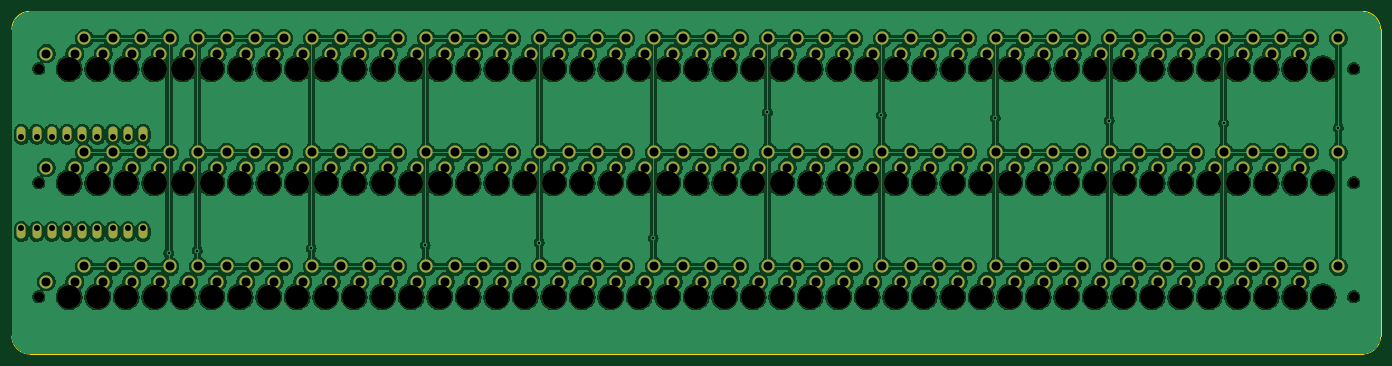
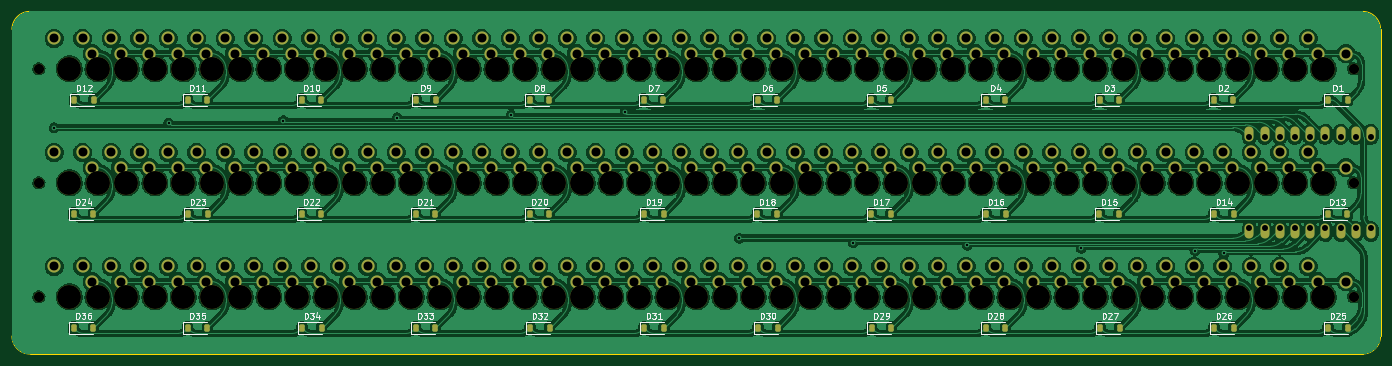
Circuit board: 11 layer files. Board 228.7 x 57.2 mm.
- bottom_copper: fuckit-B_Cu.gbr (707929 bytes)
- bottom_mask: fuckit-B_Mask.gbr (26007 bytes)
- paste: fuckit-B_Paste.gbr (3519 bytes)
- bottom_silk: fuckit-B_Silkscreen.gbr (63693 bytes)
- outline: fuckit-Edge_Cuts.gbr (978 bytes)
- top_copper: fuckit-F_Cu.gbr (551713 bytes)
- top_mask: fuckit-F_Mask.gbr (22932 bytes)
- paste: fuckit-F_Paste.gbr (449 bytes)
- top_silk: fuckit-F_Silkscreen.gbr (450 bytes)
- drill: fuckit-NPTH.drl (6509 bytes)
- drill: fuckit-PTH.drl (4988 bytes)

=== bottom_copper: fuckit-B_Cu.gbr (707929 bytes, source omitted) ===
=== bottom_mask: fuckit-B_Mask.gbr (26007 bytes, source omitted) ===
=== paste: fuckit-B_Paste.gbr ===
%TF.GenerationSoftware,KiCad,Pcbnew,7.0.7*%
%TF.CreationDate,2023-09-15T12:25:31+10:00*%
%TF.ProjectId,fuckit,6675636b-6974-42e6-9b69-6361645f7063,rev?*%
%TF.SameCoordinates,Original*%
%TF.FileFunction,Paste,Bot*%
%TF.FilePolarity,Positive*%
%FSLAX46Y46*%
G04 Gerber Fmt 4.6, Leading zero omitted, Abs format (unit mm)*
G04 Created by KiCad (PCBNEW 7.0.7) date 2023-09-15 12:25:31*
%MOMM*%
%LPD*%
G01*
G04 APERTURE LIST*
G04 Aperture macros list*
%AMRoundRect*
0 Rectangle with rounded corners*
0 $1 Rounding radius*
0 $2 $3 $4 $5 $6 $7 $8 $9 X,Y pos of 4 corners*
0 Add a 4 corners polygon primitive as box body*
4,1,4,$2,$3,$4,$5,$6,$7,$8,$9,$2,$3,0*
0 Add four circle primitives for the rounded corners*
1,1,$1+$1,$2,$3*
1,1,$1+$1,$4,$5*
1,1,$1+$1,$6,$7*
1,1,$1+$1,$8,$9*
0 Add four rect primitives between the rounded corners*
20,1,$1+$1,$2,$3,$4,$5,0*
20,1,$1+$1,$4,$5,$6,$7,0*
20,1,$1+$1,$6,$7,$8,$9,0*
20,1,$1+$1,$8,$9,$2,$3,0*%
G04 Aperture macros list end*
%ADD10RoundRect,0.225000X0.225000X0.375000X-0.225000X0.375000X-0.225000X-0.375000X0.225000X-0.375000X0*%
G04 APERTURE END LIST*
D10*
%TO.C,D27*%
X66539226Y-68560329D03*
X63239226Y-68560329D03*
%TD*%
%TO.C,D15*%
X66638445Y-49510281D03*
X63338445Y-49510281D03*
%TD*%
%TO.C,D12*%
X237927162Y-30460233D03*
X234627162Y-30460233D03*
%TD*%
%TO.C,D28*%
X85625997Y-68560329D03*
X82325997Y-68560329D03*
%TD*%
%TO.C,D19*%
X142739418Y-49510281D03*
X139439418Y-49510281D03*
%TD*%
%TO.C,D29*%
X104676045Y-68560329D03*
X101376045Y-68560329D03*
%TD*%
%TO.C,D13*%
X28501626Y-49510281D03*
X25201626Y-49510281D03*
%TD*%
%TO.C,D4*%
X85625997Y-30460233D03*
X82325997Y-30460233D03*
%TD*%
%TO.C,D17*%
X104738541Y-49510281D03*
X101438541Y-49510281D03*
%TD*%
%TO.C,D21*%
X180876237Y-49510281D03*
X177576237Y-49510281D03*
%TD*%
%TO.C,D8*%
X161826189Y-30460233D03*
X158526189Y-30460233D03*
%TD*%
%TO.C,D31*%
X142702695Y-68560329D03*
X139402695Y-68560329D03*
%TD*%
%TO.C,D6*%
X123726093Y-30460233D03*
X120426093Y-30460233D03*
%TD*%
%TO.C,D33*%
X180876237Y-68560329D03*
X177576237Y-68560329D03*
%TD*%
%TO.C,D11*%
X218976333Y-30460233D03*
X215676333Y-30460233D03*
%TD*%
%TO.C,D10*%
X199926285Y-30460233D03*
X196626285Y-30460233D03*
%TD*%
%TO.C,D1*%
X28439130Y-30460233D03*
X25139130Y-30460233D03*
%TD*%
%TO.C,D3*%
X66575949Y-30460233D03*
X63275949Y-30460233D03*
%TD*%
%TO.C,D35*%
X218976333Y-68560329D03*
X215676333Y-68560329D03*
%TD*%
%TO.C,D7*%
X142776141Y-30460233D03*
X139476141Y-30460233D03*
%TD*%
%TO.C,D25*%
X28439130Y-68560329D03*
X25139130Y-68560329D03*
%TD*%
%TO.C,D20*%
X161826189Y-49510281D03*
X158526189Y-49510281D03*
%TD*%
%TO.C,D30*%
X123689370Y-68560329D03*
X120389370Y-68560329D03*
%TD*%
%TO.C,D9*%
X180839514Y-30460233D03*
X177539514Y-30460233D03*
%TD*%
%TO.C,D16*%
X85589274Y-49510281D03*
X82289274Y-49510281D03*
%TD*%
%TO.C,D18*%
X123788589Y-49510281D03*
X120488589Y-49510281D03*
%TD*%
%TO.C,D5*%
X104738541Y-30460233D03*
X101438541Y-30460233D03*
%TD*%
%TO.C,D14*%
X47489178Y-49510281D03*
X44189178Y-49510281D03*
%TD*%
%TO.C,D24*%
X238026381Y-49510281D03*
X234726381Y-49510281D03*
%TD*%
%TO.C,D2*%
X47551674Y-30460233D03*
X44251674Y-30460233D03*
%TD*%
%TO.C,D36*%
X238026381Y-68560329D03*
X234726381Y-68560329D03*
%TD*%
%TO.C,D22*%
X199926285Y-49510281D03*
X196626285Y-49510281D03*
%TD*%
%TO.C,D32*%
X161789466Y-68560329D03*
X158489466Y-68560329D03*
%TD*%
%TO.C,D26*%
X47489178Y-68560329D03*
X44189178Y-68560329D03*
%TD*%
%TO.C,D34*%
X199889562Y-68560329D03*
X196589562Y-68560329D03*
%TD*%
%TO.C,D23*%
X218939610Y-49510281D03*
X215639610Y-49510281D03*
%TD*%
M02*

=== bottom_silk: fuckit-B_Silkscreen.gbr (63693 bytes, source omitted) ===
=== outline: fuckit-Edge_Cuts.gbr ===
%TF.GenerationSoftware,KiCad,Pcbnew,7.0.7*%
%TF.CreationDate,2023-09-15T12:25:31+10:00*%
%TF.ProjectId,fuckit,6675636b-6974-42e6-9b69-6361645f7063,rev?*%
%TF.SameCoordinates,Original*%
%TF.FileFunction,Profile,NP*%
%FSLAX46Y46*%
G04 Gerber Fmt 4.6, Leading zero omitted, Abs format (unit mm)*
G04 Created by KiCad (PCBNEW 7.0.7) date 2023-09-15 12:25:31*
%MOMM*%
%LPD*%
G01*
G04 APERTURE LIST*
%TA.AperFunction,Profile*%
%ADD10C,0.100000*%
%TD*%
G04 APERTURE END LIST*
D10*
X248345157Y-18676602D02*
X248345157Y-69925965D01*
X245345157Y-72925965D02*
X22645362Y-72925965D01*
X22645362Y-15676602D02*
X245345157Y-15676602D01*
X245345157Y-72925957D02*
G75*
G03*
X248345157Y-69925965I43J2999957D01*
G01*
X22645362Y-15676602D02*
G75*
G03*
X19645362Y-18676602I-2J-2999998D01*
G01*
X19645365Y-69925965D02*
G75*
G03*
X22645362Y-72925965I2999995J-5D01*
G01*
X19645362Y-69925965D02*
X19645362Y-18676602D01*
X248345098Y-18676602D02*
G75*
G03*
X245345157Y-15676602I-2999898J102D01*
G01*
M02*

=== top_copper: fuckit-F_Cu.gbr (551713 bytes, source omitted) ===
=== top_mask: fuckit-F_Mask.gbr (22932 bytes, source omitted) ===
=== paste: fuckit-F_Paste.gbr ===
%TF.GenerationSoftware,KiCad,Pcbnew,7.0.7*%
%TF.CreationDate,2023-09-15T12:25:31+10:00*%
%TF.ProjectId,fuckit,6675636b-6974-42e6-9b69-6361645f7063,rev?*%
%TF.SameCoordinates,Original*%
%TF.FileFunction,Paste,Top*%
%TF.FilePolarity,Positive*%
%FSLAX46Y46*%
G04 Gerber Fmt 4.6, Leading zero omitted, Abs format (unit mm)*
G04 Created by KiCad (PCBNEW 7.0.7) date 2023-09-15 12:25:31*
%MOMM*%
%LPD*%
G01*
G04 APERTURE LIST*
G04 APERTURE END LIST*
M02*

=== top_silk: fuckit-F_Silkscreen.gbr ===
%TF.GenerationSoftware,KiCad,Pcbnew,7.0.7*%
%TF.CreationDate,2023-09-15T12:25:31+10:00*%
%TF.ProjectId,fuckit,6675636b-6974-42e6-9b69-6361645f7063,rev?*%
%TF.SameCoordinates,Original*%
%TF.FileFunction,Legend,Top*%
%TF.FilePolarity,Positive*%
%FSLAX46Y46*%
G04 Gerber Fmt 4.6, Leading zero omitted, Abs format (unit mm)*
G04 Created by KiCad (PCBNEW 7.0.7) date 2023-09-15 12:25:31*
%MOMM*%
%LPD*%
G01*
G04 APERTURE LIST*
G04 APERTURE END LIST*
M02*

=== drill: fuckit-NPTH.drl (6509 bytes, source omitted) ===
=== drill: fuckit-PTH.drl (4988 bytes, source omitted) ===
